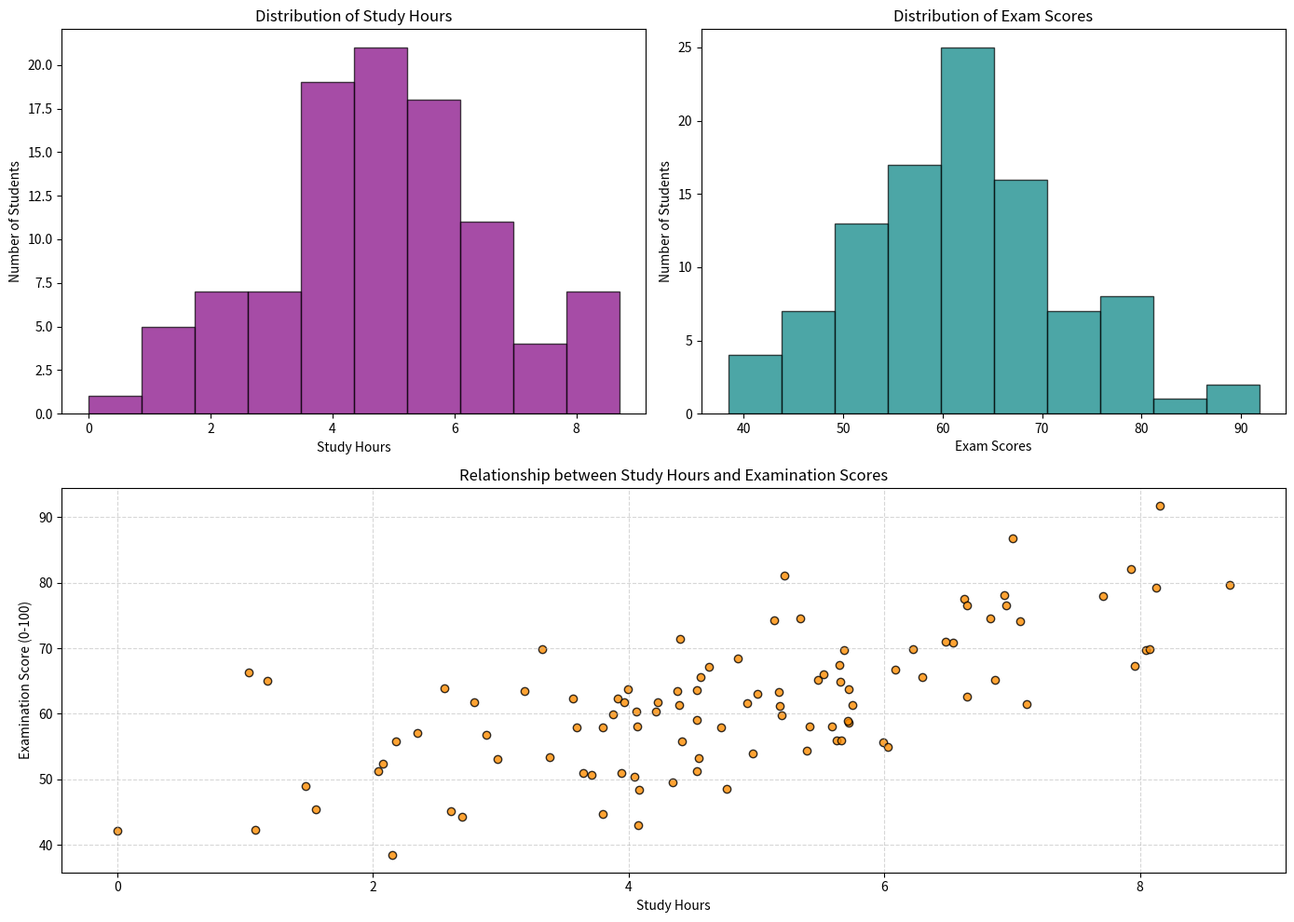

The matplotlib source for this figure:
import matplotlib.pyplot as plt
import numpy as np

# Set seed for reproducibility and generate mock data
np.random.seed(42)
num_students = 100

# Synthetic Data: Study hours (normally distributed around 5 hours)
study_hours = np.random.normal(loc=5.0, scale=2.0, size=num_students)
study_hours = np.clip(study_hours, 0, 12) # Ensure realistic hours (0-12)

# Synthetic Data: Exam scores (positively correlated with study hours)
# Base score + (hours * weight) + random noise
exam_scores = 40 + (study_hours * 4.5) + np.random.normal(loc=0, scale=8.0, size=num_students)
exam_scores = np.clip(exam_scores, 0, 100) # Cap at 100

# Create the figure setup
fig = plt.figure(figsize=(14, 10))

# 1. Histogram for Study Hours
ax1 = fig.add_subplot(2, 2, 1)
ax1.hist(study_hours, bins=10, color='purple', alpha=0.7, edgecolor='black')
ax1.set_title('Distribution of Study Hours')
ax1.set_xlabel('Study Hours')
ax1.set_ylabel('Number of Students')

# 2. Histogram for Exam Scores
ax2 = fig.add_subplot(2, 2, 2)
ax2.hist(exam_scores, bins=10, color='teal', alpha=0.7, edgecolor='black')
ax2.set_title('Distribution of Exam Scores')
ax2.set_xlabel('Exam Scores')
ax2.set_ylabel('Number of Students')

# 3. Scatter Plot for Relationship
ax3 = fig.add_subplot(2, 1, 2)
ax3.scatter(study_hours, exam_scores, color='darkorange', alpha=0.8, edgecolors='black')
ax3.set_title('Relationship between Study Hours and Examination Scores')
ax3.set_xlabel('Study Hours')
ax3.set_ylabel('Examination Score (0-100)')
ax3.grid(True, linestyle='--', alpha=0.5)

plt.tight_layout()
plt.show()
